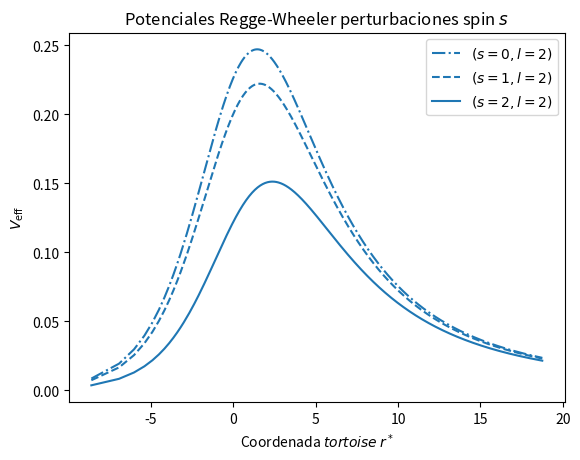

This figure's Python source:
import numpy as np
import matplotlib.pyplot as plt

M = 1

def reggewheeler(x, l, s):
    
    return (1 - 2*M/x)*(l*(l+1)/x**2 + (1-s**2)*2*M/x**3)

def zerilli(x, l, s):

    return (1 - 2*M/x) * ( 2 * ((l-1)*(l+2)/2)**2 * ((l-1)*(l+2)/2 + 1) * x**3 + 6 * ( (l-1)*(l+2)/2 )**2 * M * x**2 + 18 * ((l-1)*(l+2)/2) * M**2 * x + 18 * M**3 ) / (x**3 * ( (l-1)*(l+2)/2 * x + 3*M )**2)


r = np.linspace(2.01,15,1000) # Schwarzschild coordinate

x = r + 2 * np.log(r/2 - 1)

plt.plot(x, reggewheeler(r, 2, 0), color="tab:blue", linestyle="-.", label=r"$(s=0,l=2)$")
plt.plot(x, reggewheeler(r, 2, 1), color="tab:blue", linestyle="--", label=r"$(s=1,l=2)$")
plt.plot(x, reggewheeler(r, 2, 2), color="tab:blue", linestyle="-", label=r"$(s=2, l=2)$")

plt.title(r"Potenciales Regge-Wheeler perturbaciones spin $s$")

plt.ylabel(r"$V_{\text{eff}}$")
plt.xlabel(r"Coordenada $tortoise$ $r^*$")

plt.legend()
plt.savefig("pot_spin.pdf", bbox_inches="tight")
plt.show()